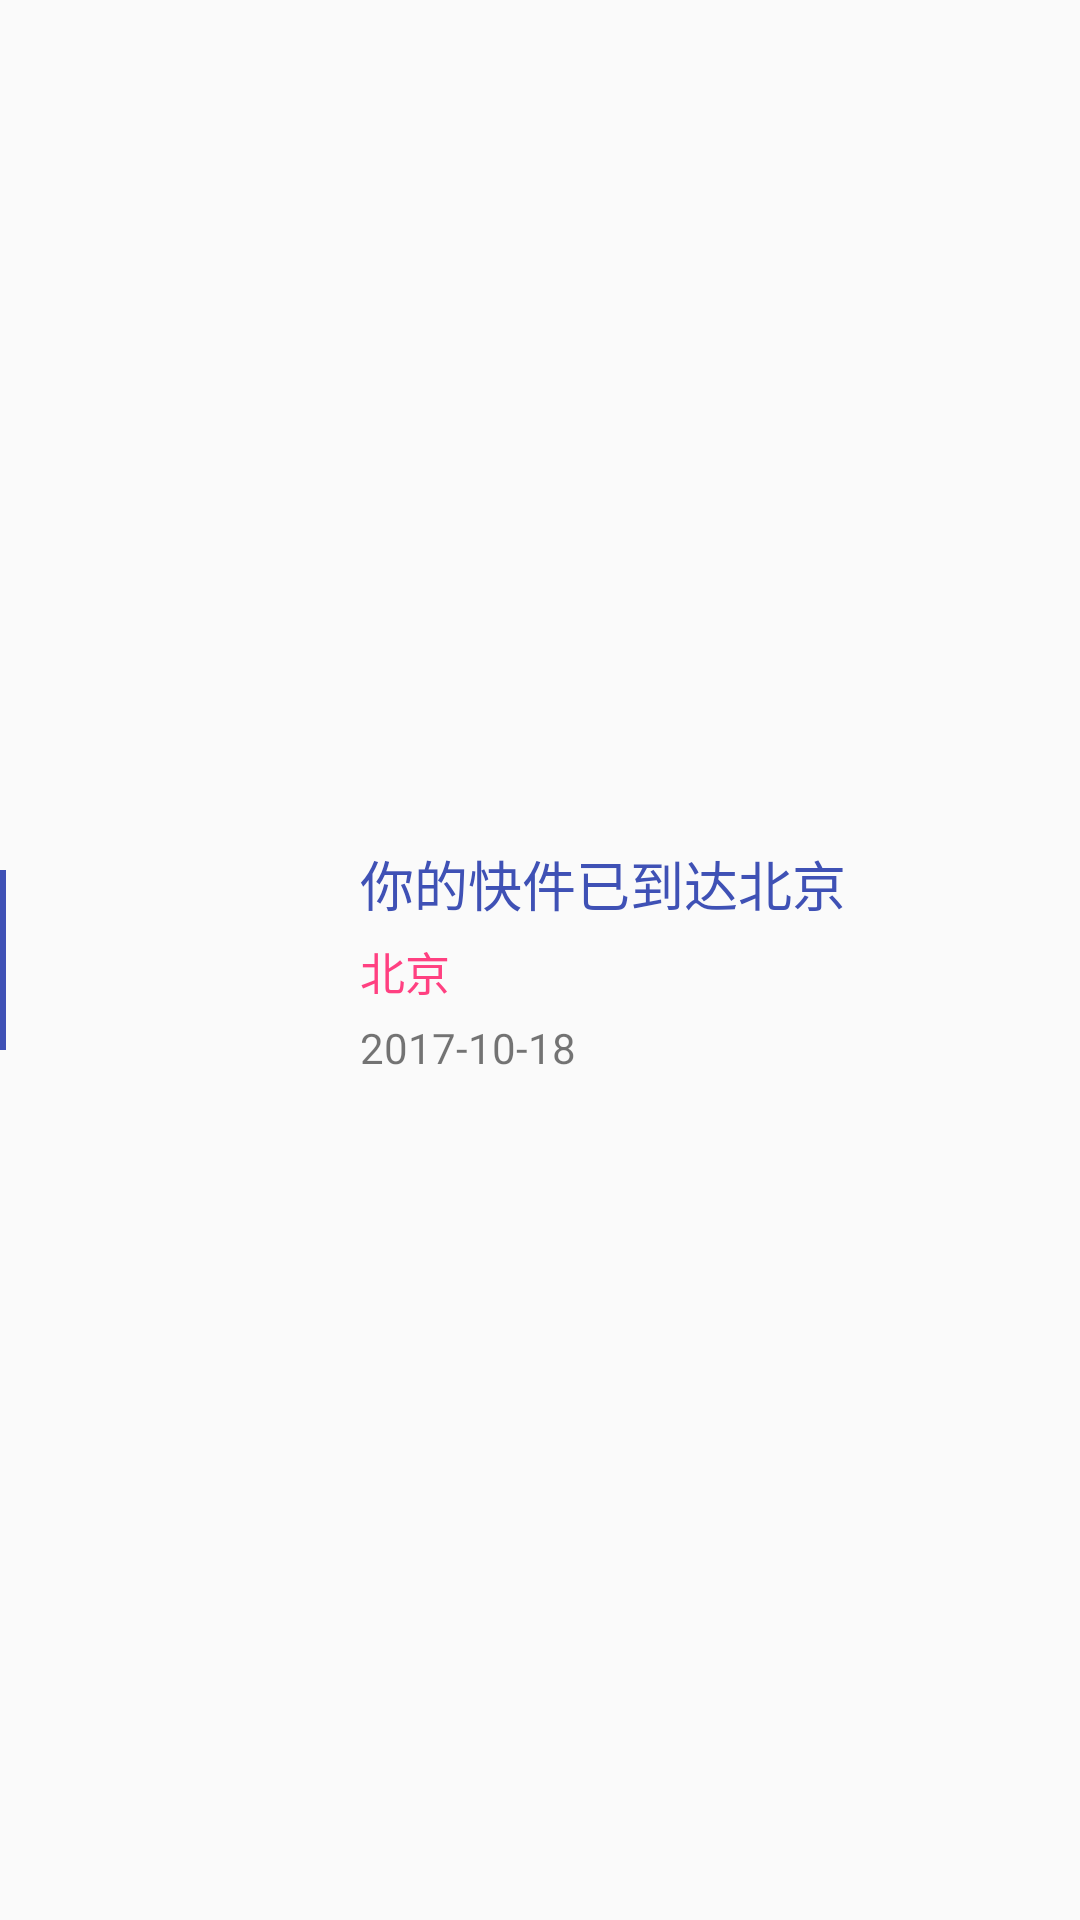

Android layout source for this screen:
<!-- AndroidManifest.xml: application theme AppTheme -->
<!-- res/layout/layout_courier_item.xml -->
<?xml version="1.0" encoding="utf-8"?>
<LinearLayout xmlns:android="http://schemas.android.com/apk/res/android"
              android:orientation="horizontal"
              android:layout_width="match_parent"
              android:layout_height="match_parent"
              android:gravity="center_vertical"
>
    <LinearLayout
            android:orientation="vertical"
            android:gravity="center_vertical"
            android:layout_width="100dp"
            android:layout_height="wrap_content">


        <View
                android:layout_width="2dp"
                android:layout_height="30dp"
                android:background="@color/colorPrimary"/>

        <ImageView
                android:src="@drawable/timeline_green"
                android:layout_width="wrap_content"
                android:layout_height="wrap_content"/>

        <View
                android:layout_width="2dp"
                android:layout_height="30dp"
                android:background="@color/colorPrimary"/>

    </LinearLayout>

    <LinearLayout
            android:layout_marginRight="10dp"
            android:padding="10dp"
            android:background="@drawable/timeline_content"
            android:orientation="vertical"
            android:layout_width="0dp"
            android:layout_height="wrap_content"
            android:layout_weight="1">
        <TextView
                android:id="@+id/tv_remark"
                android:textSize="18sp"
                android:textColor="@color/colorPrimary"
                android:paddingLeft="10dp"
                android:text="你的快件已到达北京"
                android:layout_width="wrap_content"
                android:layout_height="wrap_content"/>
        <TextView
                android:id="@+id/tv_zone"
                android:layout_marginBottom="5dp"
                android:layout_marginTop="5dp"
                android:textSize="15sp"
                android:textColor="@color/colorAccent"
                android:paddingLeft="10dp"
                android:text="北京"
                android:layout_width="wrap_content"
                android:layout_height="wrap_content"/>
        <TextView
                android:id="@+id/tv_datetime"
                android:paddingLeft="10dp"
                android:text="2017-10-18"
                android:layout_width="wrap_content"
                android:layout_height="wrap_content"/>
    </LinearLayout>


</LinearLayout>
<!-- resources referenced by this layout -->
<resources>
  <color name="colorAccent">#FF4081</color>
  <color name="colorPrimary">#3F51B5</color>
  <style name="AppTheme" parent="Theme.AppCompat.Light.DarkActionBar">
          
          <item name="colorPrimary">@color/colorPrimary</item>
          <item name="colorPrimaryDark">@color/colorPrimaryDark</item>
          <item name="colorAccent">@color/colorAccent</item>
      </style>
  <color name="colorPrimaryDark">#303F9F</color>
</resources>
